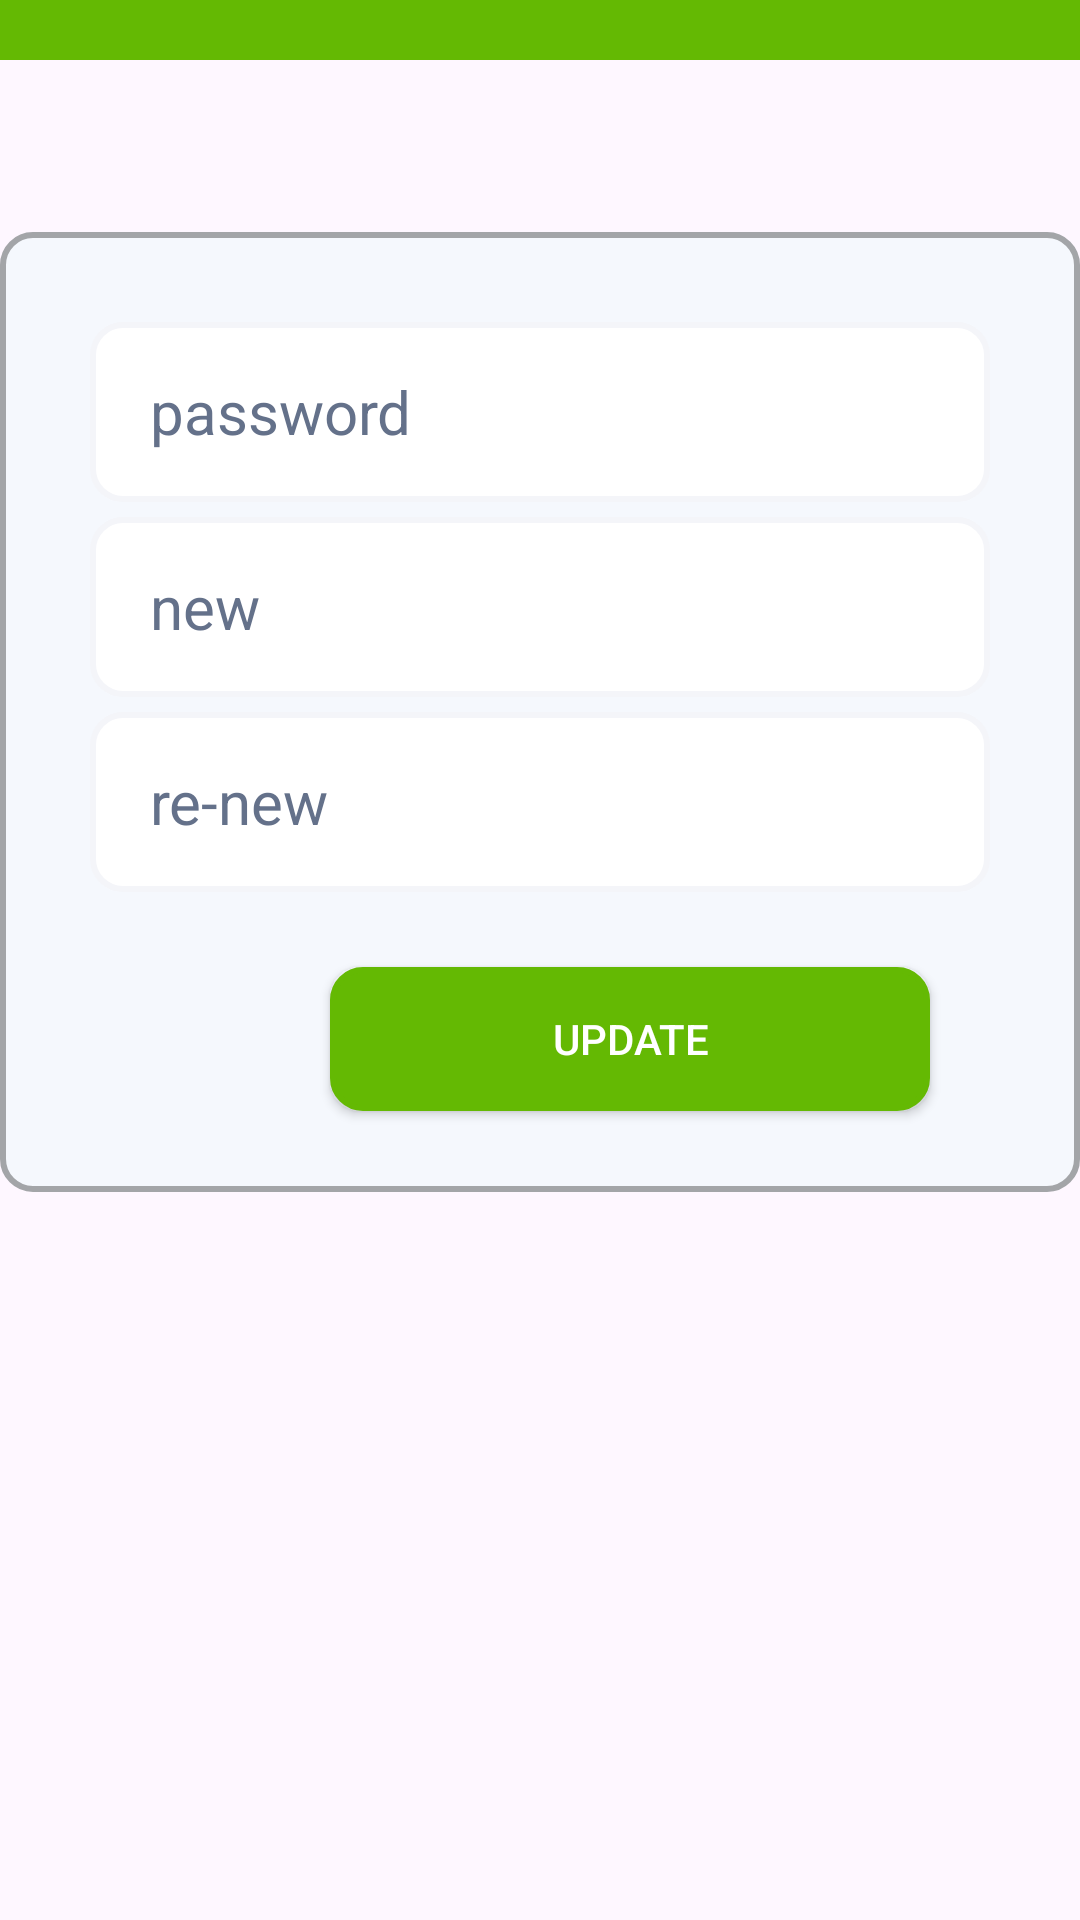

This screen was rendered from an Android layout file. Write that file and the resources it references.
<!-- AndroidManifest.xml: application theme Theme.DelitesPRM392Project -->
<!-- res/layout/user_password.xml -->
<?xml version="1.0" encoding="utf-8"?>
<LinearLayout xmlns:android="http://schemas.android.com/apk/res/android"
    xmlns:tools="http://schemas.android.com/tools"
    android:layout_width="match_parent"
    android:layout_height="match_parent"
    android:gravity="center_horizontal"
    android:orientation="vertical"
    tools:context=".user.UserPassword">

    <LinearLayout
        android:background="@color/green"
        android:layout_width="match_parent"
        android:layout_height="wrap_content">

        <androidx.appcompat.widget.AppCompatButton
            android:id="@+id/pwBack"
            android:layout_width="20dp"
            android:layout_height="20dp"
            android:background="@drawable/back"
            android:textAlignment="textStart" />
    </LinearLayout>
    <TextView
        android:id="@+id/pwName"
        android:layout_width="match_parent"
        android:layout_height="wrap_content"
        android:layout_marginTop="10dp"
        android:textAlignment="center"
        android:textColor="#000"
        android:textSize="20sp"
        android:textStyle="bold" />

    <TextView
        android:id="@+id/pwEmail"
        android:layout_width="match_parent"
        android:layout_height="wrap_content"
        android:textAlignment="center"
        android:textColor="#64718a"
        android:textSize="15sp"
        android:textStyle="normal" />

    <RelativeLayout
        android:layout_width="match_parent"
        android:layout_height="320dp"
        android:background="@drawable/search">

        <LinearLayout
            android:layout_width="match_parent"
            android:layout_height="match_parent"
            android:layout_marginLeft="30dp"
            android:layout_marginTop="30dp"
            android:layout_marginRight="30dp"
            android:orientation="vertical">


            <LinearLayout
                android:layout_width="match_parent"
                android:layout_height="60dp"
                android:layout_marginBottom="5dp"
                android:background="@drawable/shape_border"
                android:gravity="center_vertical"
                android:paddingLeft="20dp">

                <TextView
                    android:layout_width="100dp"
                    android:layout_height="wrap_content"
                    android:text="password"
                    android:textColor="@color/default_color_bind"
                    android:textSize="20dp" />

                <EditText
                    android:id="@+id/oldPassword"
                    android:layout_width="250dp"
                    android:layout_height="wrap_content"
                    android:background="@null"
                    android:inputType="textPassword"
                    android:textColor="@color/default_color"
                    android:textSize="20dp" />
            </LinearLayout>

            <LinearLayout
                android:layout_width="match_parent"
                android:layout_height="60dp"
                android:layout_marginBottom="5dp"
                android:background="@drawable/shape_border"
                android:gravity="center_vertical"
                android:paddingLeft="20dp">

                <TextView
                    android:layout_width="100dp"
                    android:layout_height="wrap_content"
                    android:text="new"
                    android:textColor="@color/default_color_bind"
                    android:textSize="20dp" />

                <EditText
                    android:id="@+id/newPassword"
                    android:layout_width="240dp"
                    android:layout_height="wrap_content"
                    android:background="@null"
                    android:inputType="textPassword"
                    android:textColor="@color/default_color"
                    android:textSize="20dp" />
            </LinearLayout>

            <LinearLayout
                android:layout_width="match_parent"
                android:layout_height="60dp"
                android:layout_marginBottom="5dp"
                android:background="@drawable/shape_border"
                android:gravity="center_vertical"
                android:paddingLeft="20dp">

                <TextView
                    android:layout_width="100dp"
                    android:layout_height="wrap_content"
                    android:text="re-new"
                    android:textColor="@color/default_color_bind"
                    android:textSize="20dp" />

                <EditText
                    android:id="@+id/renewPassword"
                    android:layout_width="250dp"
                    android:layout_height="wrap_content"
                    android:background="@null"
                    android:inputType="textPassword"
                    android:textColor="@color/default_color"
                    android:textSize="20dp" />
            </LinearLayout>

            <androidx.appcompat.widget.AppCompatButton
                android:id="@+id/pwBtn"
                android:layout_width="200dp"
                android:layout_height="wrap_content"
                android:layout_marginStart="80dp"
                android:layout_marginLeft="10dp"
                android:layout_marginTop="20dp"
                android:layout_marginRight="10dp"
                android:background="@drawable/shape_border_btn"
                android:text="Update"
                android:textColor="#fff" />
        </LinearLayout>
    </RelativeLayout>
</LinearLayout>
<!-- resources referenced by this layout -->
<resources>
  <color name="default_color">#000</color>
  <color name="default_color_bind">#64718a</color>
  <color name="green">#64b903</color>
  <!-- drawable search (drawable) -->
  <?xml version="1.0" encoding="utf-8"?>
  <shape xmlns:android="http://schemas.android.com/apk/res/android">
      <corners android:radius="10dp" />
      <solid android:color="#f5f8fd" />
      <stroke
          android:width="2dp"
          android:color="#a3a5a8" />
  </shape>
  <!-- drawable shape_border (drawable) -->
  <?xml version="1.0" encoding="utf-8"?>
  <shape xmlns:android="http://schemas.android.com/apk/res/android">
      <corners android:radius="10dp" />
      <solid android:color="#fff" />
      <stroke
          android:width="2dp"
          android:color="#f4f5f9" />
  </shape>
  <!-- drawable shape_border_btn (drawable) -->
  <?xml version="1.0" encoding="utf-8"?>
  <shape xmlns:android="http://schemas.android.com/apk/res/android">
      <corners android:radius="10dp" />
      <solid android:color="#64b903" />
      <stroke
          android:width="2dp"
          android:color="#64b903" />
  </shape>
  <style name="Theme.DelitesPRM392Project" parent="Base.Theme.DelitesPRM392Project" />
  <style name="Base.Theme.DelitesPRM392Project" parent="Theme.Material3.DayNight">
          
          <item name="colorPrimaryDark">@color/pink</item>
          
      </style>
  <color name="pink">#FFFDDBE6</color>
</resources>
